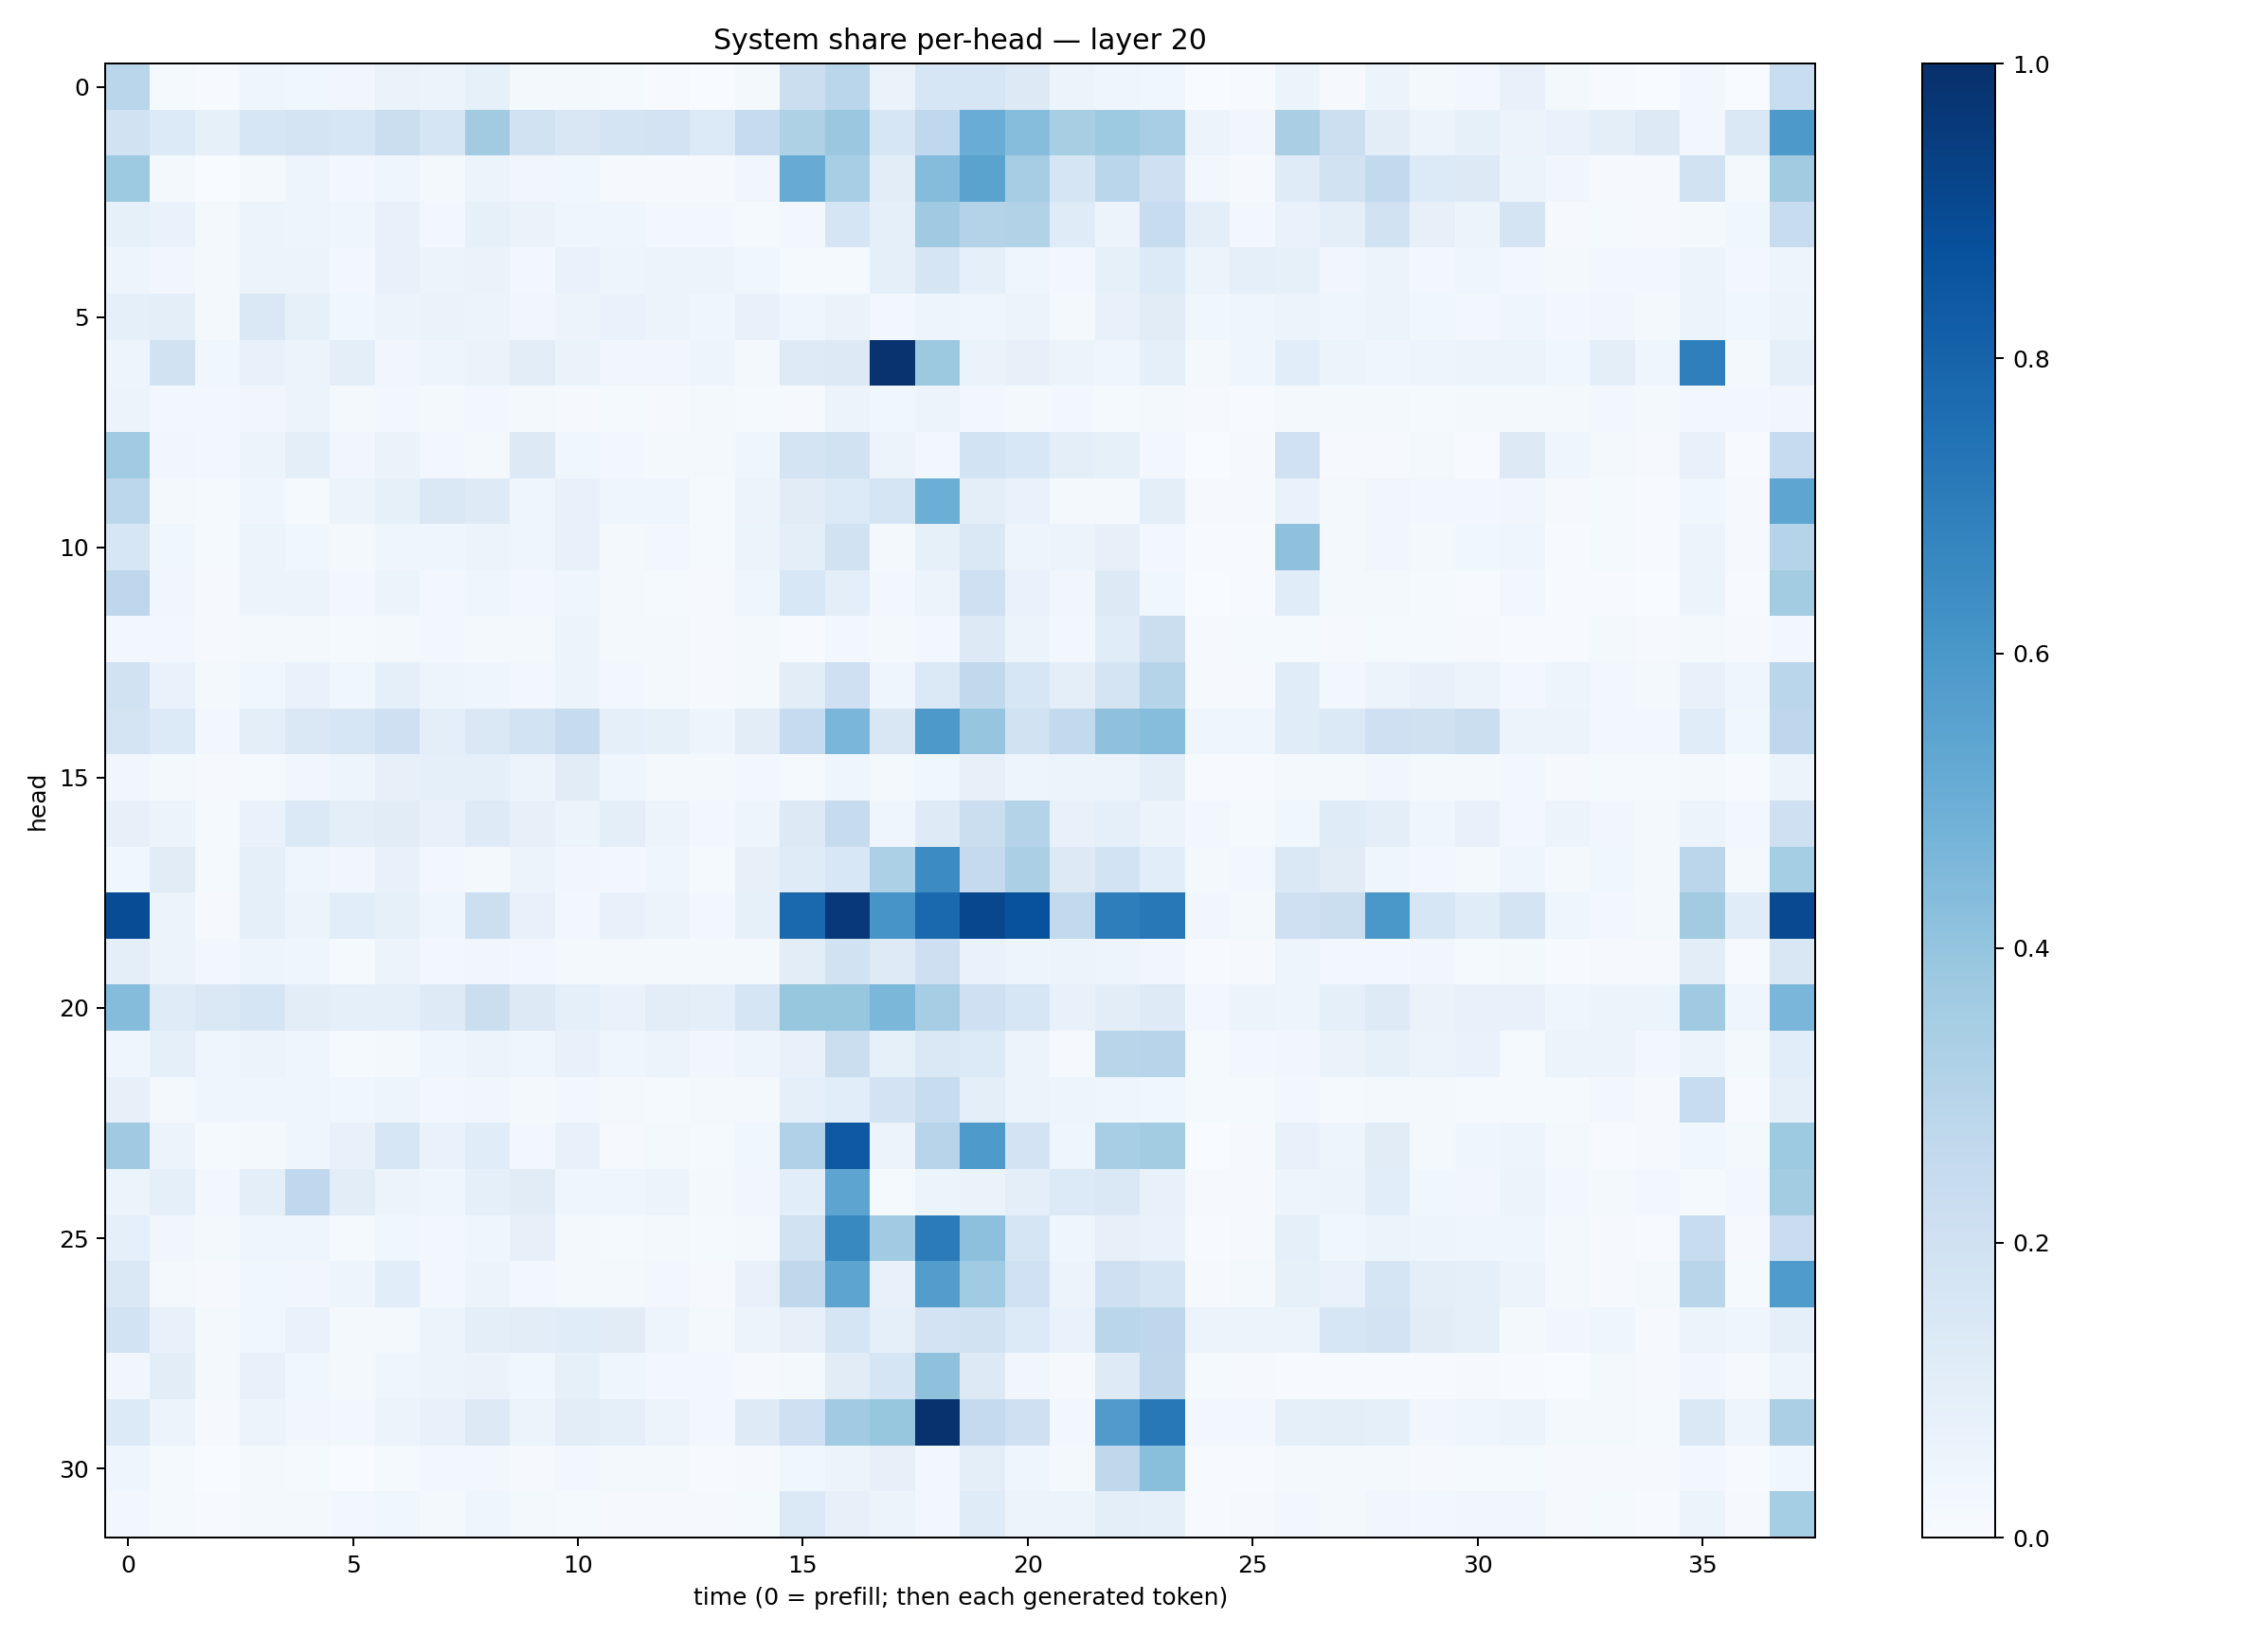

The file beside this chart, header and first rows:
0.2887936, 0.014011602, 0.004076885, 0.03933383, 0.036025424, 0.03455342, 0.06326216, 0.057745013, 0.084550515, 0.022707593, 0.017942691, 0.014227805, 0.0059712976, 0.0031899083, 0.02001163, 0.22152524, 0.28711808, 0.064303234, 0.1627668, 0.1577288, 0.13045973, 0.052039664, 0.03940338, 0.03704535
0.1909, 0.136, 0.08349, 0.1626, 0.1748, 0.1567, 0.2193, 0.1641, 0.3621, 0.1941, 0.1504, 0.1761, 0.1822, 0.135, 0.2489, 0.3217, 0.3823, 0.1604, 0.2677, 0.5072, 0.4301, 0.3421, 0.372, 0.3469
0.3741, 0.02337, 0.002989, 0.01729, 0.04921, 0.024, 0.04128, 0.01617, 0.05402, 0.03185, 0.03558, 0.01125, 0.0102, 0.008481, 0.03185, 0.5088, 0.3447, 0.1043, 0.4358, 0.5493, 0.3506, 0.1693, 0.2881, 0.2072
0.08468, 0.06965, 0.0167, 0.06209, 0.04798, 0.04521, 0.07114, 0.02906, 0.0856, 0.06548, 0.04347, 0.04138, 0.02949, 0.02791, 0.01358, 0.02652, 0.165, 0.08804, 0.3694, 0.3055, 0.312, 0.1198, 0.05528, 0.2402
0.04899, 0.03322, 0.01833, 0.05809, 0.05364, 0.03056, 0.07285, 0.0616, 0.06343, 0.03101, 0.06935, 0.04984, 0.06134, 0.05796, 0.03707, 0.01196, 0.01506, 0.09202, 0.1672, 0.09206, 0.04649, 0.0293, 0.08334, 0.1364
0.09352, 0.09823, 0.02109, 0.1464, 0.08221, 0.03778, 0.05486, 0.06543, 0.05902, 0.03317, 0.05639, 0.06728, 0.05657, 0.0457, 0.0758, 0.04495, 0.06633, 0.02801, 0.04958, 0.04584, 0.06078, 0.02317, 0.07277, 0.1116
0.04824, 0.1887, 0.03733, 0.07322, 0.05563, 0.09815, 0.03421, 0.0502, 0.0639, 0.1048, 0.06555, 0.03429, 0.0345, 0.0479, 0.02215, 0.1242, 0.1288, 0.9851, 0.3766, 0.0647, 0.08162, 0.05292, 0.04578, 0.09285
0.05631, 0.02348, 0.02557, 0.03233, 0.05413, 0.02146, 0.02514, 0.01924, 0.02365, 0.02129, 0.01112, 0.01521, 0.01108, 0.01718, 0.01494, 0.01139, 0.0585, 0.03569, 0.05491, 0.02885, 0.0167, 0.02373, 0.01371, 0.02188
0.3636, 0.03303, 0.0266, 0.05947, 0.09542, 0.03353, 0.06446, 0.03095, 0.01626, 0.1307, 0.03889, 0.02993, 0.02232, 0.01905, 0.04681, 0.1729, 0.1932, 0.05642, 0.02659, 0.1858, 0.1534, 0.09828, 0.08531, 0.03044
0.2789, 0.01584, 0.01287, 0.04238, 0.01505, 0.05281, 0.08505, 0.1475, 0.1212, 0.04174, 0.07075, 0.04257, 0.04088, 0.01304, 0.05601, 0.1107, 0.1331, 0.1701, 0.4991, 0.09691, 0.06718, 0.0227, 0.02111, 0.09502
0.1601, 0.03626, 0.01481, 0.05374, 0.03533, 0.01675, 0.04585, 0.03944, 0.05804, 0.04024, 0.07165, 0.02191, 0.02786, 0.01268, 0.06075, 0.09974, 0.1894, 0.01893, 0.08462, 0.145, 0.05007, 0.05498, 0.07917, 0.03086
0.2771, 0.03193, 0.009614, 0.05346, 0.05807, 0.02391, 0.05234, 0.02779, 0.04446, 0.02546, 0.04433, 0.01636, 0.01231, 0.01052, 0.04172, 0.1552, 0.09452, 0.03098, 0.05975, 0.2049, 0.06711, 0.03286, 0.1277, 0.03871
0.02623, 0.0269, 0.009162, 0.01835, 0.01988, 0.015, 0.02171, 0.02895, 0.01828, 0.01707, 0.05348, 0.02051, 0.01746, 0.01063, 0.01574, 0.00779, 0.0239, 0.01992, 0.02719, 0.1308, 0.05382, 0.02416, 0.1163, 0.2221
0.1913, 0.06755, 0.01758, 0.03633, 0.07031, 0.03531, 0.08674, 0.04917, 0.0455, 0.02524, 0.05382, 0.02899, 0.02325, 0.008017, 0.02257, 0.1034, 0.209, 0.04587, 0.1399, 0.2623, 0.163, 0.09899, 0.1783, 0.2982
0.1749, 0.1365, 0.02895, 0.1005, 0.1438, 0.1606, 0.2035, 0.09525, 0.1441, 0.1846, 0.2458, 0.0881, 0.0832, 0.05037, 0.1052, 0.2463, 0.4637, 0.1508, 0.5919, 0.3965, 0.1894, 0.2614, 0.4118, 0.432
0.03422, 0.02043, 0.01066, 0.01373, 0.03363, 0.04817, 0.07828, 0.08856, 0.08763, 0.05644, 0.1116, 0.04345, 0.01945, 0.01593, 0.02701, 0.01384, 0.03995, 0.02307, 0.03754, 0.08169, 0.04957, 0.05889, 0.05931, 0.09595
0.07919, 0.0542, 0.01508, 0.06733, 0.1389, 0.1011, 0.1101, 0.07373, 0.1238, 0.07897, 0.06197, 0.09711, 0.05693, 0.02352, 0.04964, 0.1267, 0.2427, 0.04681, 0.1241, 0.2244, 0.3074, 0.07561, 0.08889, 0.05721
0.03777, 0.1118, 0.01315, 0.08671, 0.04408, 0.03229, 0.07206, 0.02576, 0.02294, 0.05342, 0.03495, 0.0287, 0.04401, 0.01372, 0.08187, 0.12, 0.1552, 0.3309, 0.6461, 0.2517, 0.3354, 0.1258, 0.187, 0.1072
0.8869, 0.05589, 0.009961, 0.0893, 0.05734, 0.1093, 0.08263, 0.03924, 0.2158, 0.07754, 0.02654, 0.07408, 0.05577, 0.02935, 0.08218, 0.7805, 0.9675, 0.6076, 0.7781, 0.9092, 0.8696, 0.2609, 0.6972, 0.7226
0.09896, 0.05717, 0.02446, 0.04805, 0.03986, 0.01534, 0.05486, 0.02622, 0.0319, 0.02849, 0.023, 0.01717, 0.02071, 0.0168, 0.01787, 0.1036, 0.1943, 0.1227, 0.2134, 0.0683, 0.04827, 0.05126, 0.04813, 0.03317
0.437, 0.1195, 0.1472, 0.1672, 0.1051, 0.09112, 0.08797, 0.1214, 0.2202, 0.1265, 0.09303, 0.07006, 0.1025, 0.09869, 0.1685, 0.3908, 0.391, 0.4603, 0.3485, 0.2069, 0.1563, 0.07762, 0.1049, 0.1231
0.04337, 0.08678, 0.04598, 0.05709, 0.04611, 0.01307, 0.01971, 0.04605, 0.0567, 0.04182, 0.07237, 0.03973, 0.05171, 0.0324, 0.04879, 0.07384, 0.2216, 0.08324, 0.1412, 0.1331, 0.06075, 0.009026, 0.2893, 0.2941
0.07906, 0.02218, 0.0419, 0.04665, 0.03942, 0.03735, 0.0499, 0.0296, 0.03156, 0.02315, 0.02514, 0.02307, 0.01319, 0.01564, 0.02111, 0.08887, 0.108, 0.1801, 0.2418, 0.09728, 0.06068, 0.0485, 0.04226, 0.03899
0.3686, 0.05718, 0.01448, 0.01714, 0.04001, 0.07306, 0.1632, 0.06783, 0.1156, 0.02498, 0.07661, 0.01024, 0.01873, 0.01459, 0.03714, 0.3202, 0.8411, 0.05855, 0.296, 0.589, 0.1815, 0.04476, 0.3456, 0.3575
0.06131, 0.09276, 0.03067, 0.09757, 0.2657, 0.1022, 0.05733, 0.04263, 0.09034, 0.1115, 0.04525, 0.04328, 0.05603, 0.01633, 0.03321, 0.1065, 0.5395, 0.01422, 0.05436, 0.06351, 0.09534, 0.1332, 0.1462, 0.07525
0.08653, 0.03406, 0.01977, 0.04323, 0.04349, 0.01419, 0.03828, 0.02809, 0.04189, 0.08083, 0.02116, 0.01434, 0.02101, 0.01552, 0.01755, 0.194, 0.6572, 0.3638, 0.7077, 0.4176, 0.1656, 0.04317, 0.08172, 0.06722
0.1462, 0.01786, 0.008758, 0.0381, 0.03267, 0.04757, 0.1067, 0.02588, 0.05813, 0.02661, 0.02076, 0.01633, 0.02403, 0.01125, 0.0729, 0.273, 0.5406, 0.07722, 0.5732, 0.3656, 0.2022, 0.05767, 0.2088, 0.1697
0.1854, 0.07105, 0.01634, 0.03592, 0.06784, 0.02011, 0.02137, 0.05088, 0.09509, 0.1047, 0.1164, 0.1109, 0.04932, 0.01719, 0.06198, 0.08112, 0.1683, 0.0882, 0.1801, 0.1943, 0.1341, 0.06706, 0.2879, 0.2761
0.03323, 0.1022, 0.01799, 0.07734, 0.03681, 0.01657, 0.04091, 0.05634, 0.06595, 0.03599, 0.08216, 0.0432, 0.02832, 0.02405, 0.01113, 0.01715, 0.1108, 0.165, 0.4111, 0.1258, 0.03171, 0.008191, 0.1212, 0.2716
0.1331, 0.05736, 0.01082, 0.05768, 0.03453, 0.02599, 0.05609, 0.07418, 0.1284, 0.06217, 0.1029, 0.08644, 0.05535, 0.0291, 0.1237, 0.2079, 0.3671, 0.3923, 0.989, 0.2523, 0.2034, 0.02544, 0.5808, 0.7215
0.04587, 0.014, 0.002741, 0.01725, 0.01516, 0.002492, 0.01283, 0.03118, 0.02517, 0.00839, 0.0298, 0.01865, 0.01907, 0.005568, 0.009837, 0.03681, 0.05962, 0.08155, 0.02922, 0.09448, 0.03937, 0.01836, 0.2722, 0.4248
0.03015, 0.01545, 0.004681, 0.02243, 0.02169, 0.02357, 0.03903, 0.01846, 0.04276, 0.01645, 0.01308, 0.009137, 0.00817, 0.008029, 0.0129, 0.1396, 0.08173, 0.05177, 0.02967, 0.1193, 0.05662, 0.05198, 0.09887, 0.08783
